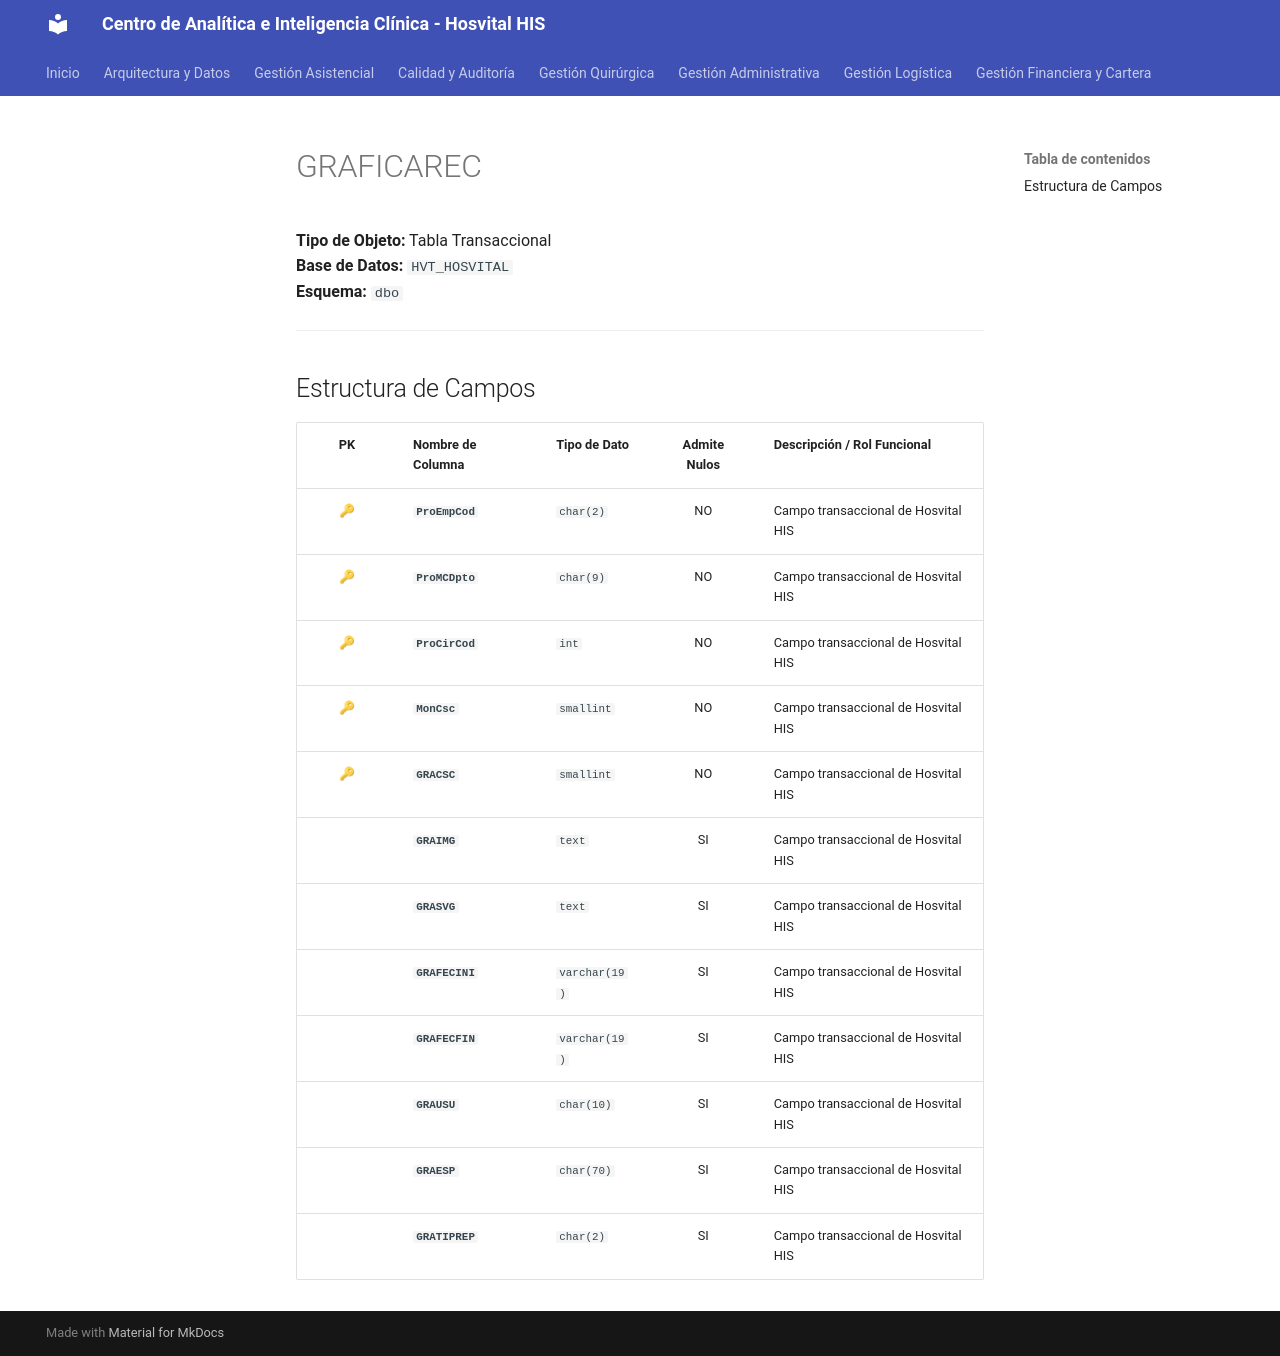

repository: SoporteSaludtech/superset-docs · page: diccionario-general/GRAFICAREC/index.html · generator: mkdocs

# GRAFICAREC

**Tipo de Objeto:** Tabla Transaccional  
**Base de Datos:** `HVT_HOSVITAL`  
**Esquema:** `dbo`

---

## Estructura de Campos

| PK | Nombre de Columna | Tipo de Dato | Admite Nulos | Descripción / Rol Funcional |
| :-: | :--- | :--- | :-: | :--- |
| 🔑 | **`ProEmpCod`** | `char(2)` | NO | Campo transaccional de Hosvital HIS |
| 🔑 | **`ProMCDpto`** | `char(9)` | NO | Campo transaccional de Hosvital HIS |
| 🔑 | **`ProCirCod`** | `int` | NO | Campo transaccional de Hosvital HIS |
| 🔑 | **`MonCsc`** | `smallint` | NO | Campo transaccional de Hosvital HIS |
| 🔑 | **`GRACSC`** | `smallint` | NO | Campo transaccional de Hosvital HIS |
|  | **`GRAIMG`** | `text` | SI | Campo transaccional de Hosvital HIS |
|  | **`GRASVG`** | `text` | SI | Campo transaccional de Hosvital HIS |
|  | **`GRAFECINI`** | `varchar(19)` | SI | Campo transaccional de Hosvital HIS |
|  | **`GRAFECFIN`** | `varchar(19)` | SI | Campo transaccional de Hosvital HIS |
|  | **`GRAUSU`** | `char(10)` | SI | Campo transaccional de Hosvital HIS |
|  | **`GRAESP`** | `char(70)` | SI | Campo transaccional de Hosvital HIS |
|  | **`GRATIPREP`** | `char(2)` | SI | Campo transaccional de Hosvital HIS |
